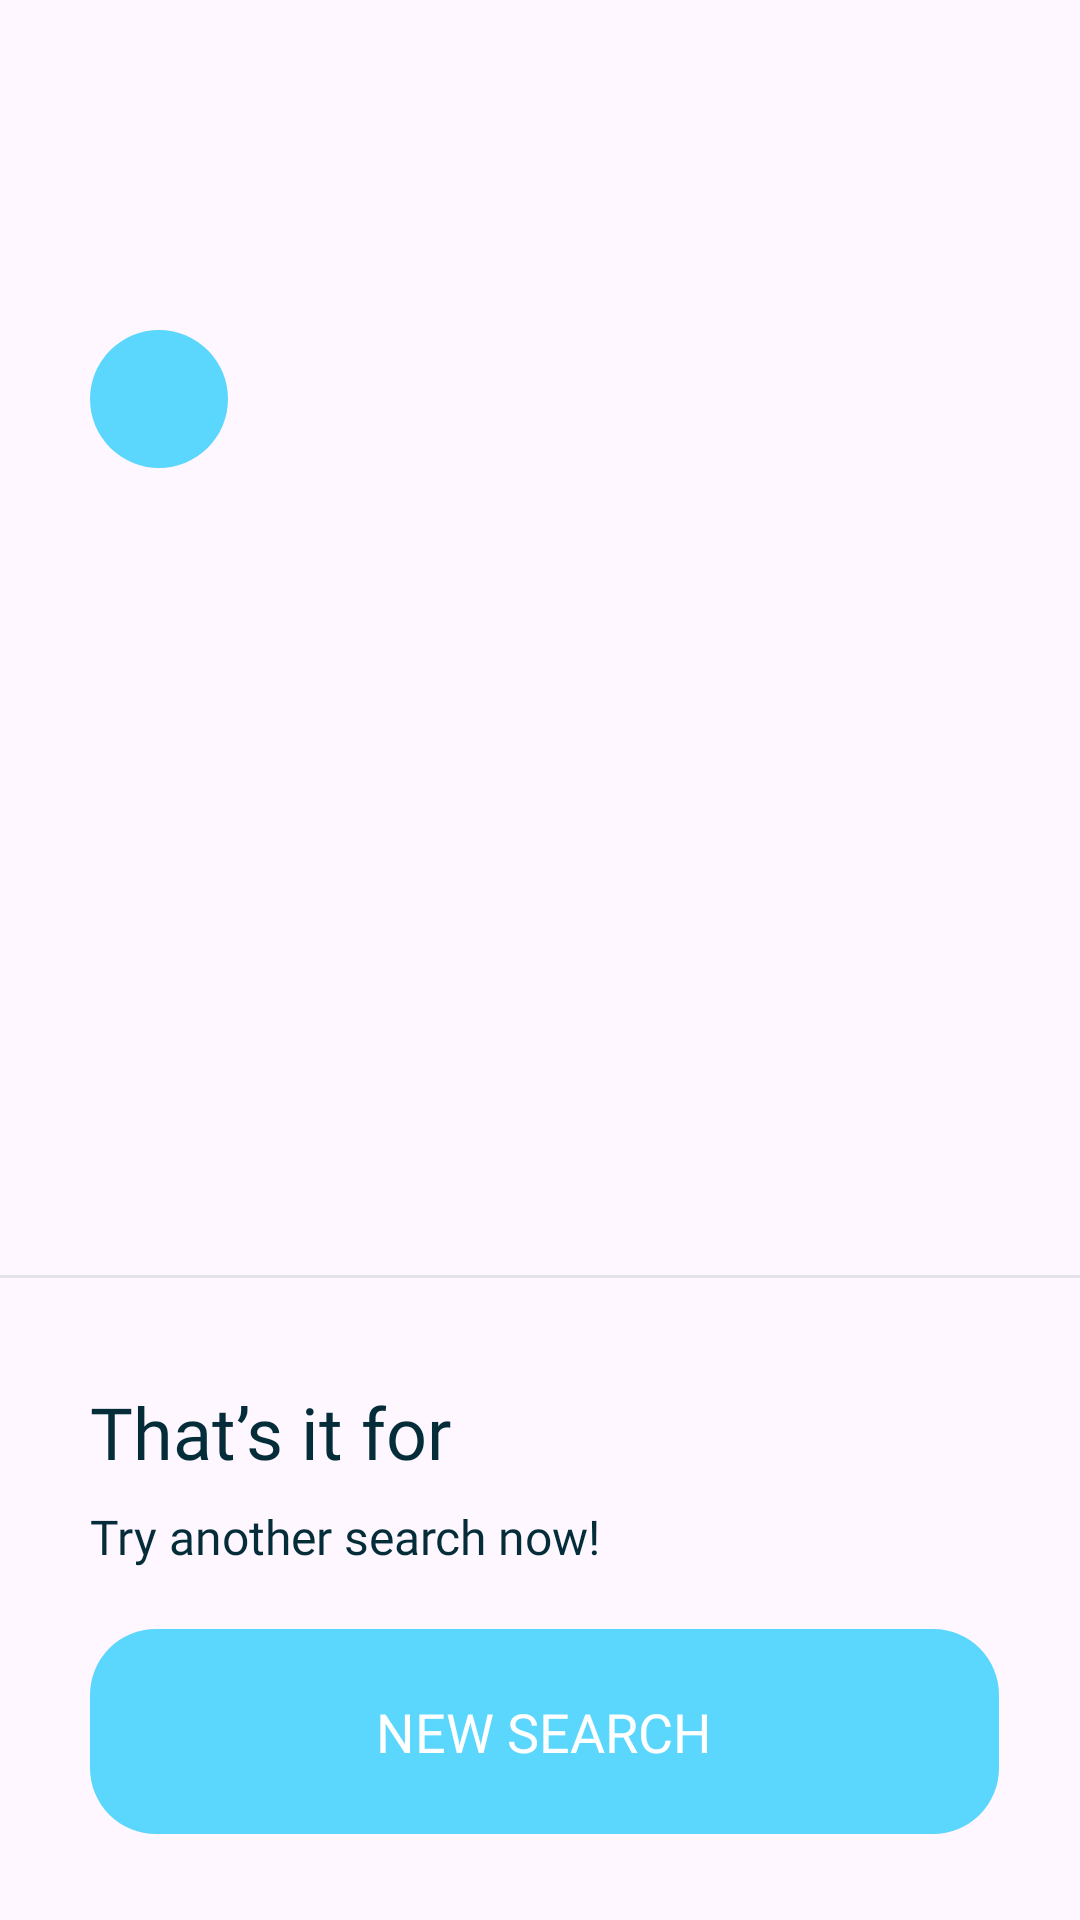

Android layout source for this screen:
<!-- AndroidManifest.xml: application theme Theme.DictionMaster -->
<!-- res/layout/fragment_word_definition.xml -->
<?xml version="1.0" encoding="utf-8"?>
<ScrollView xmlns:android="http://schemas.android.com/apk/res/android"
    xmlns:app="http://schemas.android.com/apk/res-auto"
    xmlns:tools="http://schemas.android.com/tools"
    android:layout_width="match_parent"
    android:layout_height="match_parent"
    tools:context=".view.WordDefinitionFragment">

    <LinearLayout
        android:layout_width="match_parent"
        android:layout_height="match_parent"
        android:orientation="vertical">

        <TextView
            android:id="@+id/tex_word"
            android:layout_width="wrap_content"
            android:layout_height="wrap_content"
            android:layout_marginStart="30dp"
            android:layout_marginTop="37dp"
            android:fontFamily="@font/roboto_condensed_bold"
            android:textColor="#052D39"
            android:textSize="45sp"
            tools:text="Education" />

        <androidx.constraintlayout.widget.ConstraintLayout
            android:layout_width="match_parent"
            android:layout_height="wrap_content"
            android:layout_marginStart="30dp"
            android:layout_marginTop="13dp">

            <ImageView
                android:id="@+id/img_backgrou"
                android:layout_width="46dp"
                android:layout_height="46dp"
                android:src="@drawable/circle"
                app:layout_constraintStart_toStartOf="parent"
                app:layout_constraintTop_toTopOf="parent" />

            <ImageView
                android:id="@+id/img_audio"
                android:layout_width="22dp"
                android:layout_height="20dp"
                android:src="@drawable/audio_speaker"
                app:layout_constraintBottom_toBottomOf="@id/img_backgrou"
                app:layout_constraintEnd_toEndOf="@id/img_backgrou"
                app:layout_constraintStart_toStartOf="@id/img_backgrou"
                app:layout_constraintTop_toTopOf="@id/img_backgrou" />

            <ProgressBar
                android:id="@+id/loadingProgressBar"
                android:layout_width="22dp"
                android:layout_height="20dp"
                android:progressTint="@color/white"
                android:visibility="gone"
                android:indeterminateTint="@color/white"
                app:layout_constraintBottom_toBottomOf="@id/img_backgrou"
                app:layout_constraintEnd_toEndOf="@id/img_backgrou"
                app:layout_constraintStart_toStartOf="@id/img_backgrou"
                app:layout_constraintTop_toTopOf="@id/img_backgrou" />

            <TextView
                android:id="@+id/tex_phonetic"
                android:layout_width="wrap_content"
                android:layout_height="wrap_content"
                android:layout_marginStart="11dp"
                android:fontFamily="@font/roboto_condensed_bold"
                android:textColor="#66052D39"
                android:textSize="22sp"
                app:layout_constraintBottom_toBottomOf="@id/img_backgrou"
                app:layout_constraintStart_toEndOf="@id/img_backgrou"
                app:layout_constraintTop_toTopOf="@id/img_backgrou"
                tools:text="/ˌedʒuˈkeɪʃn/" />

        </androidx.constraintlayout.widget.ConstraintLayout>

        <TextView
            android:id="@+id/tex_definition1"
            android:layout_width="match_parent"
            android:layout_height="wrap_content"
            android:layout_marginStart="30dp"
            android:layout_marginTop="25dp"
            android:layout_marginEnd="52dp"
            android:fontFamily="@font/roboto_condensed_bold"
            android:gravity="left"
            android:textColor="#052D39"
            android:textSize="19sp"
            tools:text="1) [uncountable, countable] a process of teaching, training and learning, especially in schools, colleges or universities, to improve knowledge and develop skills" />

        <TextView
            android:id="@+id/tex_example1"
            android:layout_width="match_parent"
            android:layout_height="wrap_content"
            android:layout_marginStart="30dp"
            android:layout_marginTop="5dp"
            android:layout_marginEnd="52dp"
            android:fontFamily="@font/roboto_condensed_light"
            android:gravity="left"
            android:textColor="#052D39"
            android:textSize="16sp"
            tools:text=" primary/elementary education • post-secondary education • a college/university education • She completed her formal education in 2019. • Students from lower income families are less • likely to continue their education. • to further/pursue your education • to get/receive an education • The school provides an excellent all-round" />

        <TextView
            android:id="@+id/tex_definition2"
            android:layout_width="match_parent"
            android:layout_height="wrap_content"
            android:layout_marginStart="30dp"
            android:layout_marginTop="25dp"
            android:layout_marginEnd="52dp"
            android:fontFamily="@font/roboto_condensed_bold"
            android:gravity="left"
            android:textColor="#052D39"
            android:textSize="19sp"
            tools:text="2) [uncountable, countable] a process of teaching, training and learning, especially in schools, colleges or universities, to improve knowledge and develop skills" />

        <TextView
            android:id="@+id/tex_example2"
            android:layout_width="match_parent"
            android:layout_height="wrap_content"
            android:layout_marginStart="30dp"
            android:layout_marginTop="5dp"
            android:layout_marginEnd="52dp"
            android:fontFamily="@font/roboto_condensed_light"
            android:gravity="left"
            android:textColor="#052D39"
            android:textSize="16sp"
            tools:text=" primary/elementary education • post-secondary education • a college/university education • She completed her formal education in 2019. • Students from lower income families are less • likely to continue their education. • to further/pursue your education • to get/receive an education • The school provides an excellent all-round" />

        <TextView
            android:id="@+id/tex_definition3"
            android:layout_width="match_parent"
            android:layout_height="wrap_content"
            android:layout_marginStart="30dp"
            android:layout_marginTop="25dp"
            android:layout_marginEnd="52dp"
            android:fontFamily="@font/roboto_condensed_bold"
            android:gravity="left"
            android:textColor="#052D39"
            android:textSize="19sp"
            tools:text="3) [uncountable, countable] a process of teaching, training and learning, especially in schools, colleges or universities, to improve knowledge and develop skills" />

        <TextView
            android:id="@+id/tex_example3"
            android:layout_width="match_parent"
            android:layout_height="wrap_content"
            android:layout_marginStart="30dp"
            android:layout_marginTop="5dp"
            android:layout_marginEnd="52dp"
            android:fontFamily="@font/roboto_condensed_light"
            android:gravity="left"
            android:textColor="#052D39"
            android:textSize="16sp"
            tools:text=" primary/elementary education • post-secondary education • a college/university education • She completed her formal education in 2019. • Students from lower income families are less • likely to continue their education. • to further/pursue your education • to get/receive an education • The school provides an excellent all-round" />

        <View
            android:layout_width="match_parent"
            android:layout_height="1dp"
            android:layout_marginTop="37dp"
            android:background="#1A052D39" />

        <TextView
            android:id="@+id/tex_for_word"
            android:layout_width="wrap_content"
            android:layout_height="wrap_content"
            android:layout_marginStart="30dp"
            android:layout_marginTop="35dp"
            android:fontFamily="@font/roboto_condensed_bold"
            android:gravity="left"
            android:text="That’s it for"
            android:textColor="#052D39"
            android:textSize="24sp" />

        <TextView
            android:id="@+id/tex_new_search"
            android:layout_width="wrap_content"
            android:layout_height="wrap_content"
            android:layout_marginStart="30dp"
            android:layout_marginTop="8dp"
            android:fontFamily="@font/roboto_condensed_light"
            android:gravity="left"
            android:text="Try another search now!"
            android:textColor="#052D39"
            android:textSize="16sp" />


        <androidx.appcompat.widget.AppCompatButton
            android:id="@+id/bnt_new_search"
            style="@style/Widget.AppCompat.Button.Borderless"
            android:layout_width="match_parent"
            android:layout_height="wrap_content"
            android:layout_marginStart="30dp"
            android:layout_marginTop="20dp"
            android:layout_marginEnd="27dp"
            android:layout_marginBottom="28dp"
            android:background="@drawable/bnt_bordas_aredondada"
            android:fontFamily="@font/roboto_condensed_bold"
            android:gravity="center"
            android:paddingTop="22dp"
            android:paddingBottom="22dp"
            android:text="new search"
            android:textAllCaps="true"
            android:textColor="@color/white"
            android:textSize="18sp"
            app:layout_constraintBottom_toBottomOf="parent"
            app:layout_constraintEnd_toEndOf="parent"
            app:layout_constraintStart_toStartOf="parent" />

    </LinearLayout>
</ScrollView>
<!-- resources referenced by this layout -->
<resources>
  <!-- drawable bnt_bordas_aredondada (drawable) -->
  <?xml version="1.0" encoding="utf-8"?>
  <shape xmlns:android="http://schemas.android.com/apk/res/android" android:shape="rectangle">
      <corners android:radius="22dp"/>
      <solid android:color="#5BD6FD"/>
  </shape>
  <!-- drawable circle (drawable) -->
  <?xml version="1.0" encoding="utf-8"?>
  <shape xmlns:android="http://schemas.android.com/apk/res/android">
      <corners android:radius="300dp"/>
      <solid android:color="#5BD6FD"/>
  </shape>
  <style name="Theme.DictionMaster" parent="Base.Theme.DictionMaster" />
  <style name="Base.Theme.DictionMaster" parent="Theme.Material3.DayNight.NoActionBar">
          
          
      </style>
  <!-- not gathered from this repository: default colours our renderer supplied (Android Studio template values) -->
  <color name="white">#FFFFFFFF</color>
</resources>
